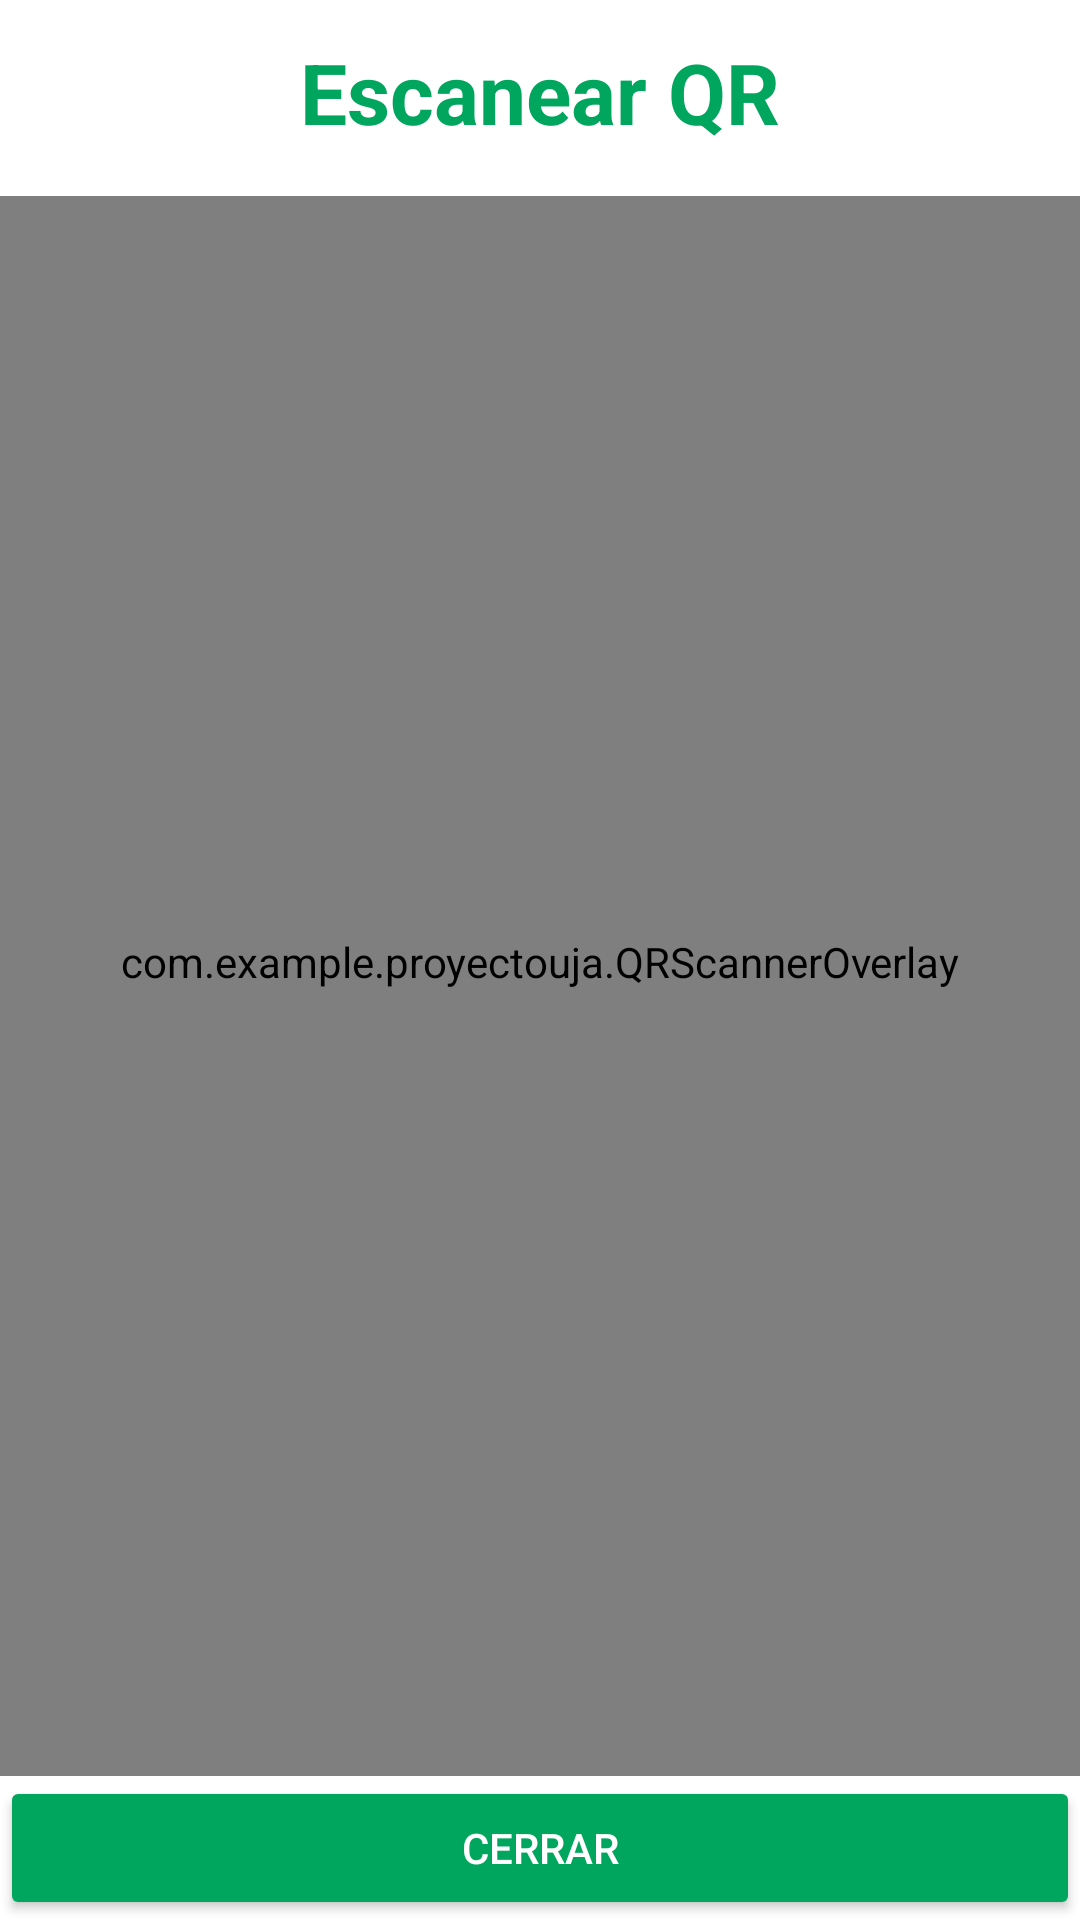

Reconstruct the res/layout file that produces this screen, plus the resources it refers to.
<!-- AndroidManifest.xml: application theme Theme.ProyectoUJA -->
<!-- res/layout/fragment_leer_qr.xml -->
<?xml version="1.0" encoding="utf-8"?>
<androidx.constraintlayout.widget.ConstraintLayout
    xmlns:android="http://schemas.android.com/apk/res/android"
    xmlns:app="http://schemas.android.com/apk/res-auto"
    xmlns:tools="http://schemas.android.com/tools"
    android:layout_width="match_parent"
    android:layout_height="match_parent"
    android:background="@color/white"
    tools:context=".LeerQrFragment">


    <LinearLayout
        android:id="@+id/linearLayout6"
        android:layout_width="0dp"
        android:layout_height="wrap_content"
        android:layout_margin="12dp"
        android:layout_marginTop="12dp"
        android:orientation="horizontal"
        app:layout_constraintEnd_toEndOf="parent"
        app:layout_constraintStart_toStartOf="parent"
        app:layout_constraintTop_toTopOf="parent">

        <TextView
            android:id="@+id/textView22"
            android:layout_width="343dp"
            android:layout_height="match_parent"
            android:layout_weight="1"
            android:gravity="center|center_horizontal"
            android:text="Escanear QR"
            android:textColor="@color/verde"
            android:textSize="28sp"
            android:textStyle="bold" />

    </LinearLayout>

    <androidx.camera.view.PreviewView
        android:id="@+id/previewView3"
        android:layout_width="0dp"
        android:layout_height="0dp"
        android:layout_marginTop="16dp"
        app:layout_constraintBottom_toTopOf="@+id/btnCerrar"
        app:layout_constraintEnd_toEndOf="parent"
        app:layout_constraintHorizontal_bias="1.0"
        app:layout_constraintStart_toStartOf="parent"
        app:layout_constraintTop_toBottomOf="@+id/linearLayout6">

    </androidx.camera.view.PreviewView>

    <com.example.proyectouja.QRScannerOverlay
        android:id="@+id/overlay2"
        android:layout_width="350dp"
        android:layout_height="350dp"
        android:background="@android:color/transparent"
        app:layout_constraintBottom_toBottomOf="@+id/previewView3"
        app:layout_constraintEnd_toEndOf="parent"
        app:layout_constraintStart_toStartOf="parent"
        app:layout_constraintTop_toBottomOf="@+id/linearLayout6" />

    <Button
        android:id="@+id/btnCerrar"
        android:layout_width="0dp"
        android:layout_height="wrap_content"
        android:backgroundTint="@color/verde"
        android:text="@string/Cerrar"
        android:textColor="@android:color/white"
        android:textSize="14sp"
        app:layout_constraintBottom_toBottomOf="parent"
        app:layout_constraintEnd_toEndOf="parent"
        app:layout_constraintHorizontal_bias="0.0"
        app:layout_constraintStart_toStartOf="parent" />

</androidx.constraintlayout.widget.ConstraintLayout>
<!-- resources referenced by this layout -->
<resources>
  <color name="verde">#00A65D</color>
  <color name="white">#FFFFFFFF</color>
  <string name="Cerrar">Cerrar</string>
  <style name="Theme.ProyectoUJA" parent="Base.Theme.ProyectoUJA" />
  <style name="Base.Theme.ProyectoUJA" parent="Theme.Material3.DayNight.NoActionBar">
          
          
      </style>
</resources>
